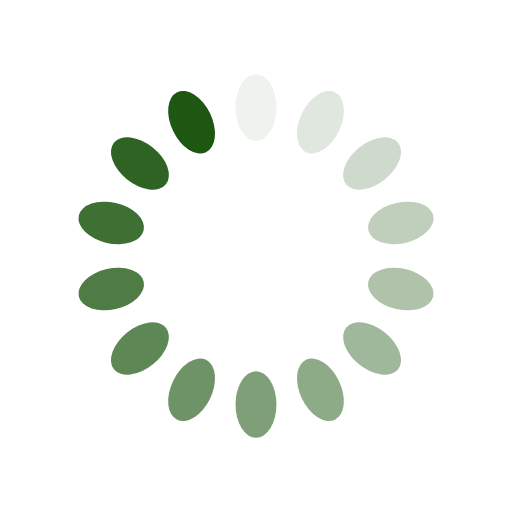
t = 0.00 s
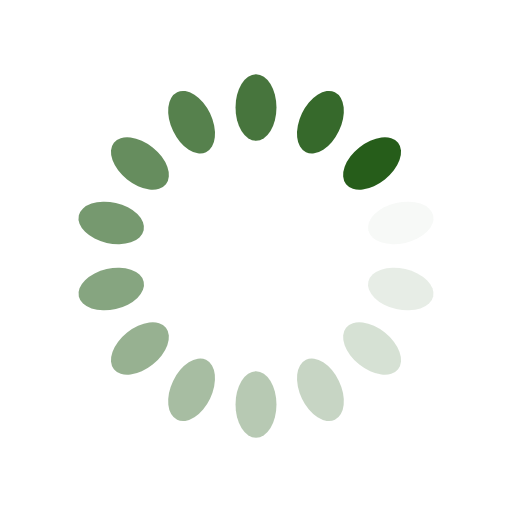
t = 0.25 s
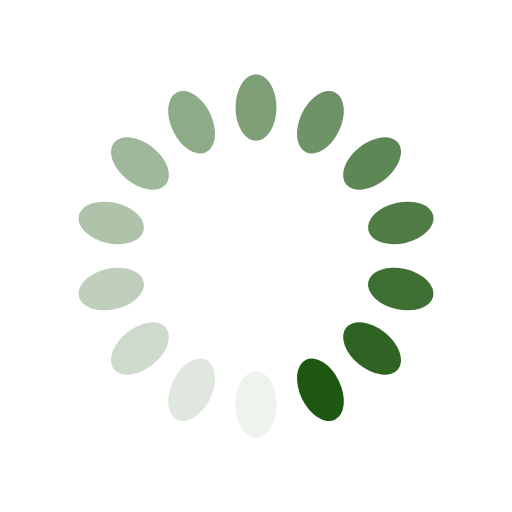
t = 0.50 s
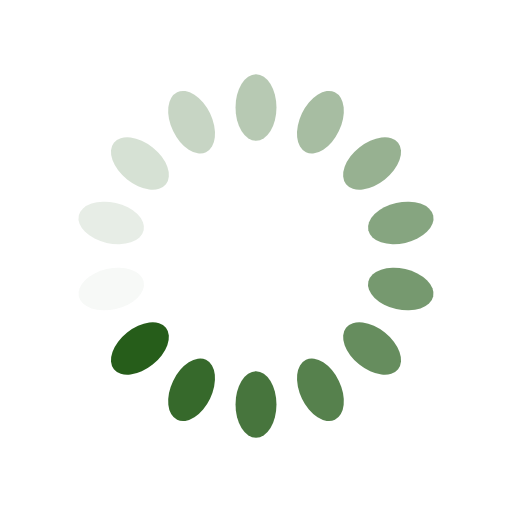
t = 0.75 s

The animated SVG that drew these frames (rendered in a browser with its animation timeline set to each time). Animation: 14 SMIL elements (animate=14); one cycle of 1.00 s, repeats indefinitely.

<?xml version="1.0" encoding="utf-8"?>
<svg xmlns="http://www.w3.org/2000/svg" xmlns:xlink="http://www.w3.org/1999/xlink" style="margin: auto; background: rgb(255, 255, 255); display: block; shape-rendering: auto; animation-play-state: running; animation-delay: 0s;" width="200px" height="200px" viewBox="0 0 100 100" preserveAspectRatio="xMidYMid">
<g transform="rotate(0 50 50)" style="animation-play-state: running; animation-delay: 0s;">
  <rect x="46" y="14.5" rx="4" ry="6.5" width="8" height="13" fill="#1e5712" style="animation-play-state: running; animation-delay: 0s;">
    <animate attributeName="opacity" values="1;0" keyTimes="0;1" dur="1s" begin="-0.9285714285714286s" repeatCount="indefinite" style="animation-play-state: running; animation-delay: 0s;"></animate>
  </rect>
</g><g transform="rotate(25.714285714285715 50 50)" style="animation-play-state: running; animation-delay: 0s;">
  <rect x="46" y="14.5" rx="4" ry="6.5" width="8" height="13" fill="#1e5712" style="animation-play-state: running; animation-delay: 0s;">
    <animate attributeName="opacity" values="1;0" keyTimes="0;1" dur="1s" begin="-0.8571428571428571s" repeatCount="indefinite" style="animation-play-state: running; animation-delay: 0s;"></animate>
  </rect>
</g><g transform="rotate(51.42857142857143 50 50)" style="animation-play-state: running; animation-delay: 0s;">
  <rect x="46" y="14.5" rx="4" ry="6.5" width="8" height="13" fill="#1e5712" style="animation-play-state: running; animation-delay: 0s;">
    <animate attributeName="opacity" values="1;0" keyTimes="0;1" dur="1s" begin="-0.7857142857142857s" repeatCount="indefinite" style="animation-play-state: running; animation-delay: 0s;"></animate>
  </rect>
</g><g transform="rotate(77.14285714285714 50 50)" style="animation-play-state: running; animation-delay: 0s;">
  <rect x="46" y="14.5" rx="4" ry="6.5" width="8" height="13" fill="#1e5712" style="animation-play-state: running; animation-delay: 0s;">
    <animate attributeName="opacity" values="1;0" keyTimes="0;1" dur="1s" begin="-0.7142857142857143s" repeatCount="indefinite" style="animation-play-state: running; animation-delay: 0s;"></animate>
  </rect>
</g><g transform="rotate(102.85714285714286 50 50)" style="animation-play-state: running; animation-delay: 0s;">
  <rect x="46" y="14.5" rx="4" ry="6.5" width="8" height="13" fill="#1e5712" style="animation-play-state: running; animation-delay: 0s;">
    <animate attributeName="opacity" values="1;0" keyTimes="0;1" dur="1s" begin="-0.6428571428571429s" repeatCount="indefinite" style="animation-play-state: running; animation-delay: 0s;"></animate>
  </rect>
</g><g transform="rotate(128.57142857142858 50 50)" style="animation-play-state: running; animation-delay: 0s;">
  <rect x="46" y="14.5" rx="4" ry="6.5" width="8" height="13" fill="#1e5712" style="animation-play-state: running; animation-delay: 0s;">
    <animate attributeName="opacity" values="1;0" keyTimes="0;1" dur="1s" begin="-0.5714285714285714s" repeatCount="indefinite" style="animation-play-state: running; animation-delay: 0s;"></animate>
  </rect>
</g><g transform="rotate(154.28571428571428 50 50)" style="animation-play-state: running; animation-delay: 0s;">
  <rect x="46" y="14.5" rx="4" ry="6.5" width="8" height="13" fill="#1e5712" style="animation-play-state: running; animation-delay: 0s;">
    <animate attributeName="opacity" values="1;0" keyTimes="0;1" dur="1s" begin="-0.5s" repeatCount="indefinite" style="animation-play-state: running; animation-delay: 0s;"></animate>
  </rect>
</g><g transform="rotate(180 50 50)" style="animation-play-state: running; animation-delay: 0s;">
  <rect x="46" y="14.5" rx="4" ry="6.5" width="8" height="13" fill="#1e5712" style="animation-play-state: running; animation-delay: 0s;">
    <animate attributeName="opacity" values="1;0" keyTimes="0;1" dur="1s" begin="-0.42857142857142855s" repeatCount="indefinite" style="animation-play-state: running; animation-delay: 0s;"></animate>
  </rect>
</g><g transform="rotate(205.71428571428572 50 50)" style="animation-play-state: running; animation-delay: 0s;">
  <rect x="46" y="14.5" rx="4" ry="6.5" width="8" height="13" fill="#1e5712" style="animation-play-state: running; animation-delay: 0s;">
    <animate attributeName="opacity" values="1;0" keyTimes="0;1" dur="1s" begin="-0.35714285714285715s" repeatCount="indefinite" style="animation-play-state: running; animation-delay: 0s;"></animate>
  </rect>
</g><g transform="rotate(231.42857142857142 50 50)" style="animation-play-state: running; animation-delay: 0s;">
  <rect x="46" y="14.5" rx="4" ry="6.5" width="8" height="13" fill="#1e5712" style="animation-play-state: running; animation-delay: 0s;">
    <animate attributeName="opacity" values="1;0" keyTimes="0;1" dur="1s" begin="-0.2857142857142857s" repeatCount="indefinite" style="animation-play-state: running; animation-delay: 0s;"></animate>
  </rect>
</g><g transform="rotate(257.14285714285717 50 50)" style="animation-play-state: running; animation-delay: 0s;">
  <rect x="46" y="14.5" rx="4" ry="6.5" width="8" height="13" fill="#1e5712" style="animation-play-state: running; animation-delay: 0s;">
    <animate attributeName="opacity" values="1;0" keyTimes="0;1" dur="1s" begin="-0.21428571428571427s" repeatCount="indefinite" style="animation-play-state: running; animation-delay: 0s;"></animate>
  </rect>
</g><g transform="rotate(282.85714285714283 50 50)" style="animation-play-state: running; animation-delay: 0s;">
  <rect x="46" y="14.5" rx="4" ry="6.5" width="8" height="13" fill="#1e5712" style="animation-play-state: running; animation-delay: 0s;">
    <animate attributeName="opacity" values="1;0" keyTimes="0;1" dur="1s" begin="-0.14285714285714285s" repeatCount="indefinite" style="animation-play-state: running; animation-delay: 0s;"></animate>
  </rect>
</g><g transform="rotate(308.57142857142856 50 50)" style="animation-play-state: running; animation-delay: 0s;">
  <rect x="46" y="14.5" rx="4" ry="6.5" width="8" height="13" fill="#1e5712" style="animation-play-state: running; animation-delay: 0s;">
    <animate attributeName="opacity" values="1;0" keyTimes="0;1" dur="1s" begin="-0.07142857142857142s" repeatCount="indefinite" style="animation-play-state: running; animation-delay: 0s;"></animate>
  </rect>
</g><g transform="rotate(334.2857142857143 50 50)" style="animation-play-state: running; animation-delay: 0s;">
  <rect x="46" y="14.5" rx="4" ry="6.5" width="8" height="13" fill="#1e5712" style="animation-play-state: running; animation-delay: 0s;">
    <animate attributeName="opacity" values="1;0" keyTimes="0;1" dur="1s" begin="0s" repeatCount="indefinite" style="animation-play-state: running; animation-delay: 0s;"></animate>
  </rect>
</g>
<!-- [ldio] generated by https://loading.io/ --></svg>